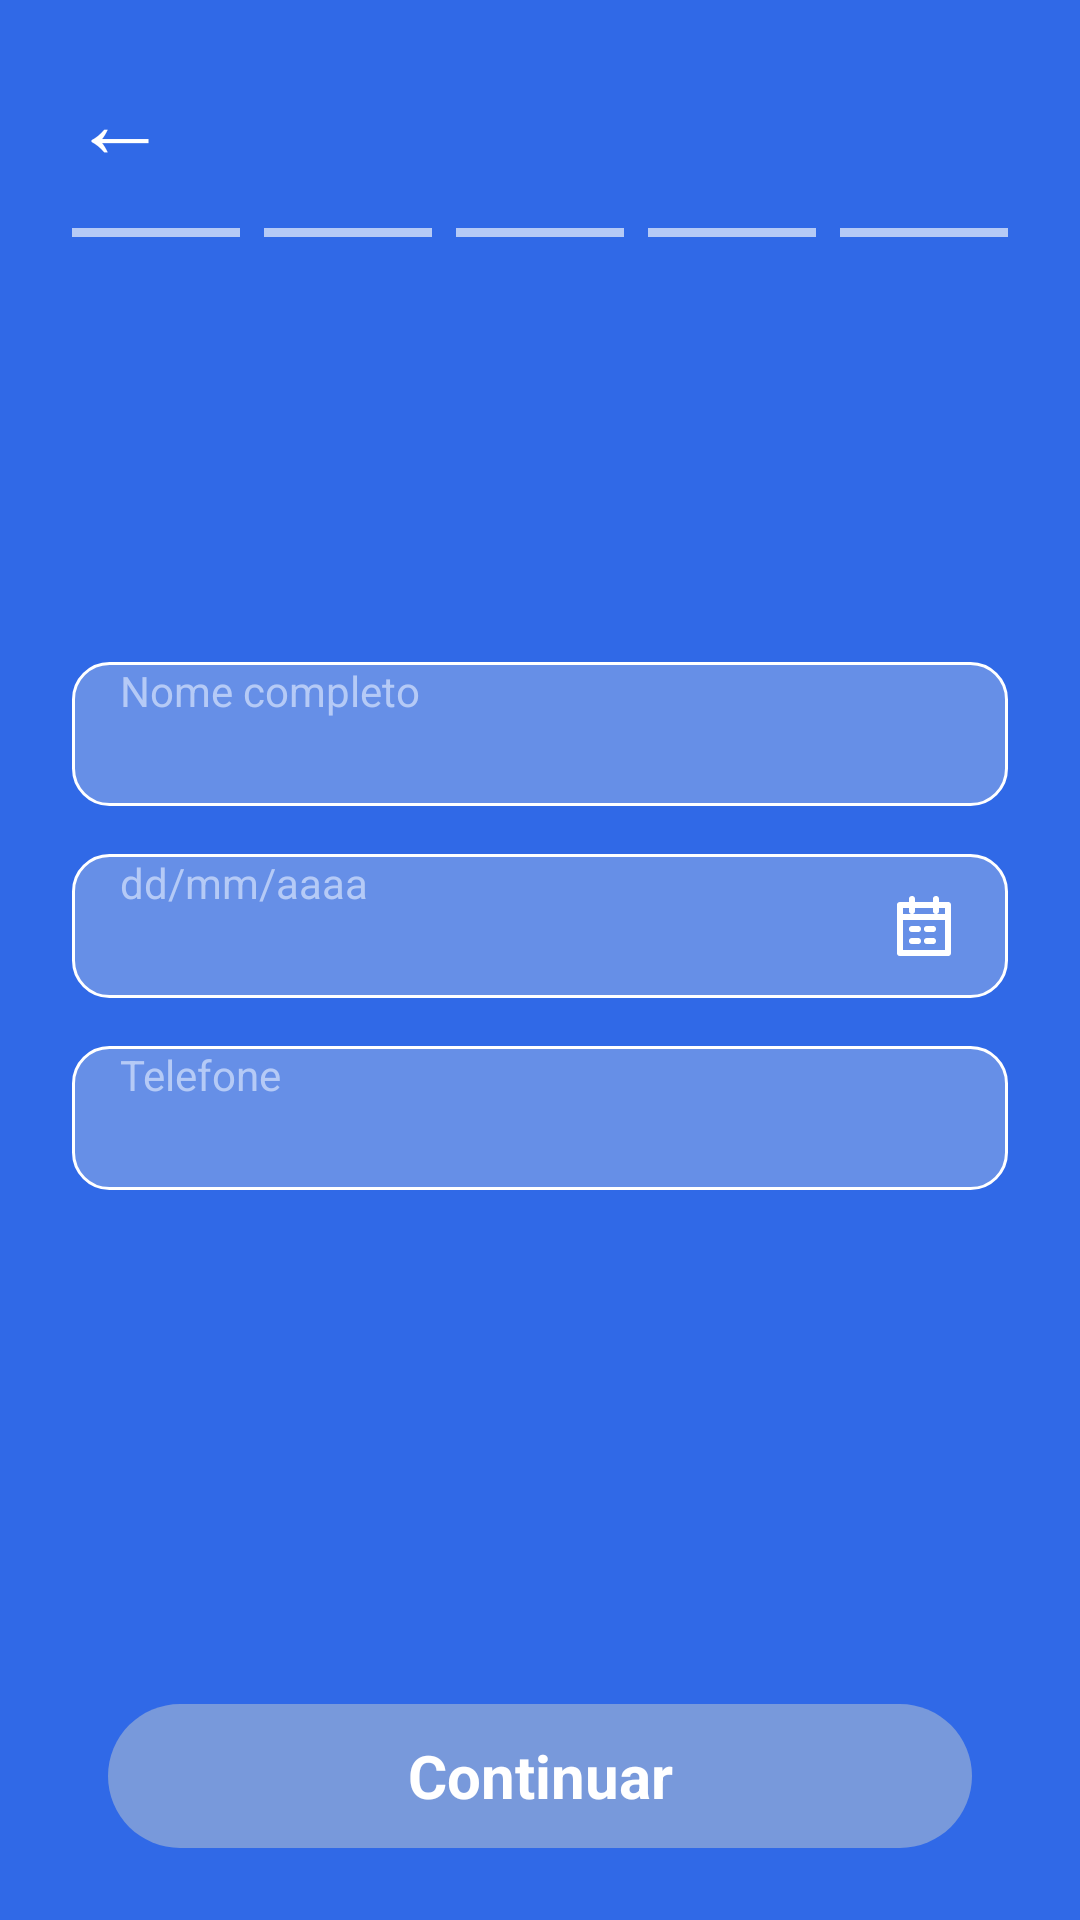

Reconstruct the res/layout file that produces this screen, plus the resources it refers to.
<!-- AndroidManifest.xml: application theme Theme.Deltamobileapp.Starting -->
<!-- res/layout/fragment_signup_profile.xml -->
<?xml version="1.0" encoding="utf-8"?>
<ScrollView
    xmlns:android="http://schemas.android.com/apk/res/android"
    android:layout_width="match_parent"
    android:layout_height="match_parent"
    android:background="@color/auth_blue"
    android:fillViewport="true"
    android:clipToPadding="true"
    android:scrollbars="vertical"
    android:paddingStart="@dimen/auth_margin"
    android:paddingEnd="@dimen/auth_margin"
    android:paddingTop="16dp"
    android:paddingBottom="24dp">
    <LinearLayout
        android:layout_width="match_parent"
        android:layout_height="wrap_content"
        android:orientation="vertical">
        <include layout="@layout/auth_step_header" />
        <EditText
            android:id="@+id/full_name"
            android:layout_width="match_parent"
            android:layout_height="@dimen/auth_field_height"
            android:layout_marginTop="20dp"
            android:background="@drawable/auth_field_background"
            android:hint="@string/auth_full_name"
            android:inputType="textCapWords"
            android:paddingHorizontal="16dp"
            android:singleLine="true"
            android:textColor="@color/auth_white"
            android:textColorHint="@color/auth_muted"
            android:textSize="14sp" />
        <EditText
            android:id="@+id/birth_date"
            android:layout_width="match_parent"
            android:layout_height="@dimen/auth_field_height"
            android:layout_marginTop="16dp"
            android:background="@drawable/auth_field_background"
            android:drawableEnd="@drawable/auth_icon_calendar"
            android:drawablePadding="8dp"
            android:hint="@string/auth_birth_date"
            android:focusable="false"
            android:clickable="true"
            android:paddingHorizontal="16dp"
            android:singleLine="true"
            android:textColor="@color/auth_white"
            android:textColorHint="@color/auth_muted"
            android:textSize="14sp" />
        <EditText
            android:id="@+id/phone"
            android:layout_width="match_parent"
            android:layout_height="@dimen/auth_field_height"
            android:layout_marginTop="16dp"
            android:background="@drawable/auth_field_background"
            android:hint="@string/auth_phone"
            android:inputType="phone"
            android:paddingHorizontal="16dp"
            android:singleLine="true"
            android:textColor="@color/auth_white"
            android:textColorHint="@color/auth_muted"
            android:textSize="14sp" />
        <Space
            android:layout_width="match_parent"
            android:layout_height="0dp"
            android:layout_weight="1" />
        <TextView android:layout_marginTop="24dp" android:id="@+id/step_continue" android:layout_width="match_parent" android:layout_height="@dimen/auth_button_height" android:layout_marginHorizontal="12dp" android:background="@drawable/auth_button_muted" android:gravity="center" android:text="@string/auth_continue" android:textColor="@color/auth_white" android:textSize="20sp" android:textStyle="bold" />
</LinearLayout>
    </ScrollView>
<!-- res/layout/auth_step_header.xml (included above) -->
<?xml version="1.0" encoding="utf-8"?>
<LinearLayout
    xmlns:android="http://schemas.android.com/apk/res/android"
    android:layout_width="match_parent"
    android:layout_height="wrap_content"
    android:orientation="vertical">
    <TextView
        android:id="@+id/back_button"
        android:layout_width="48dp"
        android:layout_height="48dp"
        android:gravity="center_vertical"
        android:text="←"
        android:textColor="@color/auth_white"
        android:textSize="32sp"
        android:contentDescription="@string/auth_back" />
    <LinearLayout
        android:id="@+id/progress_row"
        android:layout_width="match_parent"
        android:layout_height="4dp"
        android:layout_marginTop="12dp"
        android:orientation="horizontal">
        <View
            android:id="@+id/progress_0"
            android:layout_width="0dp"
            android:layout_height="3dp"
            android:layout_weight="1"
            android:layout_marginEnd="8dp"
            android:background="@color/auth_muted" />
        <View
            android:id="@+id/progress_1"
            android:layout_width="0dp"
            android:layout_height="3dp"
            android:layout_weight="1"
            android:layout_marginEnd="8dp"
            android:background="@color/auth_muted" />
        <View
            android:id="@+id/progress_2"
            android:layout_width="0dp"
            android:layout_height="3dp"
            android:layout_weight="1"
            android:layout_marginEnd="8dp"
            android:background="@color/auth_muted" />
        <View
            android:id="@+id/progress_3"
            android:layout_width="0dp"
            android:layout_height="3dp"
            android:layout_weight="1"
            android:layout_marginEnd="8dp"
            android:background="@color/auth_muted" />
        <View android:id="@+id/progress_4" android:layout_width="0dp" android:layout_height="3dp" android:layout_weight="1" android:background="@color/auth_muted" />
    </LinearLayout>
        <TextView
            android:id="@+id/step_title"
            android:layout_width="match_parent"
            android:layout_height="wrap_content"
            android:layout_marginTop="34dp"
            android:textColor="@color/auth_white"
            android:textSize="@dimen/auth_title_size"
            android:textStyle="bold" />
        <TextView
            android:id="@+id/step_subtitle"
            android:layout_width="match_parent"
            android:layout_height="wrap_content"
            android:textColor="@color/auth_white"
            android:textSize="@dimen/auth_subtitle_size"
            android:textStyle="bold" />
        <TextView
        android:id="@+id/step_description"
        android:layout_width="match_parent"
        android:layout_height="wrap_content"
        android:layout_marginTop="3dp"
        android:textColor="@color/auth_white"
        android:textSize="12sp" />
</LinearLayout>
<!-- resources referenced by this layout -->
<resources>
  <color name="auth_blue">#3069E7</color>
  <color name="auth_muted">#B5CAF6</color>
  <color name="auth_white">#FFFFFF</color>
  <dimen name="auth_button_height">48dp</dimen>
  <dimen name="auth_field_height">48dp</dimen>
  <dimen name="auth_margin">24dp</dimen>
  <dimen name="auth_subtitle_size">18sp</dimen>
  <dimen name="auth_title_size">32sp</dimen>
  <!-- drawable auth_button_muted (drawable) -->
  <?xml version="1.0" encoding="utf-8"?>
  <shape
      xmlns:android="http://schemas.android.com/apk/res/android"
      android:shape="rectangle">
      <solid android:color="@color/auth_button_disabled" />
      <corners android:radius="24dp" />
  </shape>
  <!-- drawable auth_field_background (drawable) -->
  <?xml version="1.0" encoding="utf-8"?>
  <shape
      xmlns:android="http://schemas.android.com/apk/res/android"
      android:shape="rectangle">
      <solid android:color="@color/auth_field" />
      <stroke
          android:width="1dp"
          android:color="@color/auth_white" />
      <corners android:radius="@dimen/auth_radius" />
  </shape>
  <!-- drawable auth_icon_calendar (drawable) -->
  <?xml version="1.0" encoding="utf-8"?>
  <vector
      xmlns:android="http://schemas.android.com/apk/res/android"
      android:width="24dp"
      android:height="24dp"
      android:viewportWidth="24"
      android:viewportHeight="24">
      <path android:pathData="M4,5 L20,5 L20,21 L4,21 Z M4,9 L20,9 M8,3 L8,7 M16,3 L16,7 M8,13 L10,13 M13,13 L15,13 M8,17 L10,17 M13,17 L15,17"
          android:fillColor="@android:color/transparent" android:strokeColor="@color/auth_white"
          android:strokeWidth="2" android:strokeLineCap="round" android:strokeLineJoin="round" />
  </vector>
  <string name="auth_back">Voltar</string>
  <string name="auth_birth_date">dd/mm/aaaa</string>
  <string name="auth_continue">Continuar</string>
  <string name="auth_full_name">Nome completo</string>
  <string name="auth_phone">Telefone</string>
  <style name="Theme.Deltamobileapp.Starting" parent="Theme.SplashScreen">
          <item name="windowSplashScreenBackground">@color/splash_background</item>
          <item name="windowSplashScreenAnimatedIcon">@drawable/splash_system_icon</item>
          <item name="windowSplashScreenAnimationDuration">0</item>
          <item name="postSplashScreenTheme">@style/Theme.Deltamobileapp</item>
      </style>
  <color name="auth_button_disabled">#7899DB</color>
  <color name="auth_field">#668FE7</color>
  <dimen name="auth_radius">12dp</dimen>
  <color name="splash_background">#212121</color>
  <style name="Theme.Deltamobileapp" parent="Base.Theme.Deltamobileapp" />
  <style name="Base.Theme.Deltamobileapp" parent="Theme.Material3.DayNight.NoActionBar">
          <item name="android:windowBackground">@color/splash_background</item>
          <item name="android:statusBarColor">@color/splash_background</item>
          <item name="android:navigationBarColor">@color/splash_background</item>
          <item name="android:windowLightStatusBar">false</item>
          <item name="android:windowLightNavigationBar">false</item>
          <item name="android:enforceStatusBarContrast">false</item>
          <item name="android:enforceNavigationBarContrast">false</item>
      </style>
</resources>
